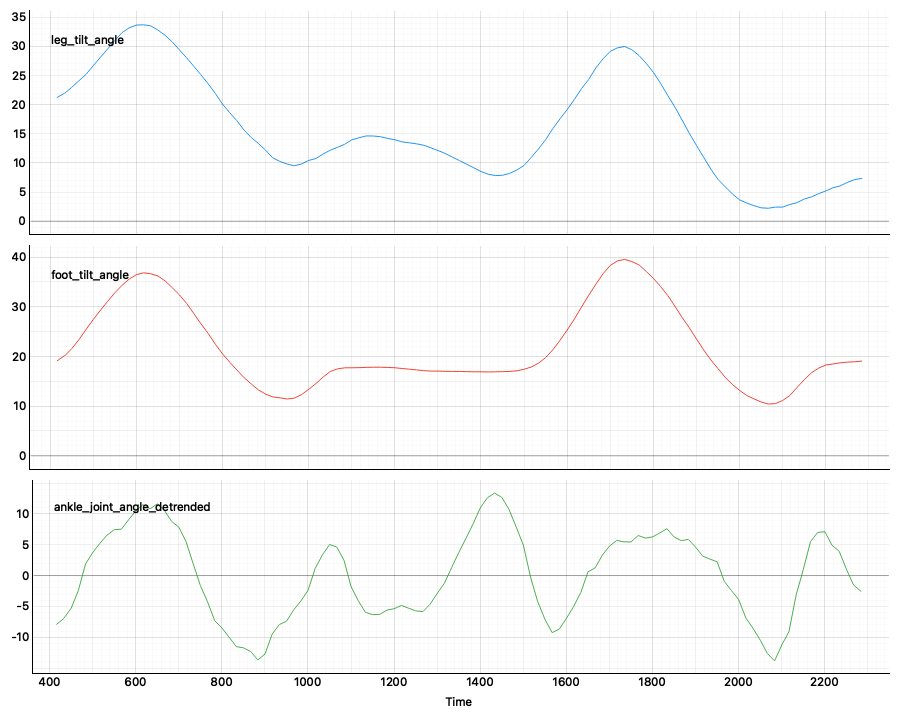

The data file committed next to this chart (first rows):
Time, Ankle angle.ankle/0/X, Ankle angle.ankle/0/Y, Ankle angle.foot/0/X, Ankle angle.foot/0/Y, Ankle angle.knee/0/X, Ankle angle.knee/0/Y, Ankle angle/o/X, Ankle angle/o/Y, Ankle angle/a/X, Ankle angle/a/Y, Ankle angle/b/X, Ankle angle/b/Y, ankle_x_filtered, ankle_y_filtered, foot_x_filtered, foot_y_filtered, knee_x_filtered, knee_y_filtered, leg_tilt_angle, foot_tilt_angle, ankle_joint_angle, ankle_joint_angle_trend, ankle_joint_angle_detrended
416.8, 160.2, 10.08, 140.3, 3.41, 151.2, 34.19, 160.2, 10.08, 140.3, 3.41, 151.2, 34.19, 160.1, 10.26, 140.3, 3.403, 150.8, 34.35, 21.2, 19.11, -2.096, -0.5353, -7.805
433.4, 160.2, 10.14, 140.4, 3.369, 150.5, 34.39, 160.2, 10.14, 140.4, 3.369, 150.5, 34.39, 159.9, 10.59, 140.3, 3.407, 150.2, 34.57, 21.92, 20.12, -1.799, -0.4214, -6.886
450.1, 159.6, 10.94, 140.2, 3.416, 149.7, 34.8, 159.6, 10.94, 140.2, 3.416, 149.7, 34.8, 159.5, 11.06, 140.2, 3.409, 149.4, 34.9, 22.97, 21.6, -1.37, -0.3075, -5.311
466.8, 159.1, 11.71, 140.1, 3.428, 148.5, 35.31, 159.1, 11.71, 140.1, 3.428, 148.5, 35.31, 159.1, 11.64, 140.1, 3.423, 148.5, 35.27, 24.1, 23.42, -0.676, -0.1935, -2.412
483.4, 158.6, 12.42, 140.1, 3.425, 147.3, 35.83, 158.6, 12.42, 140.1, 3.425, 147.3, 35.83, 158.6, 12.32, 140, 3.466, 147.6, 35.7, 25.2, 25.5, 0.2958, -0.07961, 1.877
500.1, 158.1, 12.96, 140, 3.479, 146.7, 36.02, 158.1, 12.96, 140, 3.479, 146.7, 36.02, 158.1, 13.01, 139.9, 3.541, 146.4, 36.17, 26.7, 27.48, 0.7785, 0.03432, 3.721
516.8, 157.6, 13.54, 139.8, 3.58, 145.7, 36.55, 157.6, 13.54, 139.8, 3.58, 145.7, 36.55, 157.5, 13.73, 139.6, 3.69, 145.3, 36.64, 28.13, 29.33, 1.195, 0.1483, 5.236
533.5, 157, 14.43, 139.4, 3.793, 143.9, 37.12, 157, 14.43, 139.4, 3.793, 143.9, 37.12, 156.9, 14.5, 139.4, 3.896, 144.1, 37.14, 29.55, 31.13, 1.575, 0.2622, 6.562
550.1, 156.3, 15.32, 139, 4.173, 142.8, 37.69, 156.3, 15.32, 139, 4.173, 142.8, 37.69, 156.2, 15.3, 139, 4.153, 142.8, 37.72, 30.99, 32.85, 1.861, 0.3761, 7.426
566.8, 155.6, 16.27, 138.7, 4.454, 141.3, 38.32, 155.6, 16.27, 138.7, 4.454, 141.3, 38.32, 155.5, 16.15, 138.4, 4.502, 141.4, 38.31, 32.36, 34.35, 1.995, 0.4901, 7.523
583.5, 154.7, 16.94, 138.1, 4.766, 140.2, 38.92, 154.7, 16.94, 138.1, 4.766, 140.2, 38.92, 154.6, 16.94, 137.8, 4.893, 140.3, 38.9, 33.18, 35.6, 2.412, 0.604, 9.038
600.1, 153.8, 17.77, 137.1, 5.325, 139.1, 39.47, 153.8, 17.77, 137.1, 5.325, 139.1, 39.47, 153.6, 17.64, 136.9, 5.259, 139.1, 39.45, 33.67, 36.48, 2.816, 0.7179, 10.49
616.8, 152.8, 18.39, 136.2, 5.749, 138, 40.12, 152.8, 18.39, 136.2, 5.749, 138, 40.12, 152.4, 18.18, 135.7, 5.651, 137.8, 40.04, 33.72, 36.85, 3.131, 0.8319, 11.49
633.5, 151.3, 18.81, 134.4, 6.004, 136.9, 40.42, 151.3, 18.81, 134.4, 6.004, 136.9, 40.42, 151.1, 18.59, 134.3, 6.059, 136.6, 40.5, 33.54, 36.66, 3.112, 0.9458, 10.83
650.2, 149.6, 18.96, 132.8, 6.414, 135.1, 41.27, 149.6, 18.96, 132.8, 6.414, 135.1, 41.27, 149.5, 18.8, 132.6, 6.391, 135.3, 40.85, 32.82, 36.2, 3.383, 1.06, 11.61
666.8, 148, 18.99, 130.8, 6.805, 133.8, 41.22, 148, 18.99, 130.8, 6.805, 133.8, 41.22, 147.7, 18.81, 130.5, 6.646, 133.8, 41.09, 31.92, 35.21, 3.282, 1.174, 10.54
683.5, 145.9, 18.82, 128.6, 6.984, 132.7, 41.23, 145.9, 18.82, 128.6, 6.984, 132.7, 41.23, 145.8, 18.61, 128.2, 6.865, 132.3, 41.27, 30.78, 33.82, 3.04, 1.288, 8.763
700.2, 143.8, 18.44, 125.8, 7.021, 130.8, 41.3, 143.8, 18.44, 125.8, 7.021, 130.8, 41.3, 143.6, 18.33, 125.7, 6.976, 130.7, 41.21, 29.41, 32.38, 2.97, 1.402, 7.843
716.8, 141.5, 17.82, 123.2, 7.102, 129, 41.31, 141.5, 17.82, 123.2, 7.102, 129, 41.31, 141.3, 17.9, 123, 7.052, 128.9, 41.15, 28.06, 30.67, 2.617, 1.515, 5.51
733.5, 138.8, 17.56, 120.1, 6.969, 127.3, 40.96, 138.8, 17.56, 120.1, 6.969, 127.3, 40.96, 138.8, 17.42, 120.1, 7.192, 127, 40.99, 26.61, 28.61, 2.008, 1.629, 1.892
750.2, 136.3, 16.88, 117.2, 7.184, 124.7, 40.93, 136.3, 16.88, 117.2, 7.184, 124.7, 40.93, 136.2, 16.92, 117.1, 7.366, 125.1, 40.72, 25.13, 26.55, 1.419, 1.743, -1.623
766.8, 133.6, 16.39, 114.1, 7.683, 123.3, 40.43, 133.6, 16.39, 114.1, 7.683, 123.3, 40.43, 133.6, 16.44, 114.1, 7.511, 123.1, 40.44, 23.6, 24.61, 1.006, 1.857, -4.256
783.5, 131, 15.95, 111.1, 7.89, 121.2, 39.98, 131, 15.95, 111.1, 7.89, 121.2, 39.98, 130.9, 15.95, 111.1, 7.772, 121.1, 40.13, 21.94, 22.44, 0.506, 1.971, -7.326
800.2, 128.2, 15.44, 107.9, 7.828, 119.1, 39.88, 128.2, 15.44, 107.9, 7.828, 119.1, 39.88, 128.2, 15.46, 108.2, 7.977, 119.3, 39.75, 20.11, 20.5, 0.3863, 2.085, -8.494
816.9, 125.3, 15.08, 105.2, 8.274, 117.5, 39.41, 125.3, 15.08, 105.2, 8.274, 117.5, 39.41, 125.7, 14.99, 105.4, 8.073, 117.4, 39.4, 18.64, 18.84, 0.2019, 2.199, -9.986
833.5, 123, 14.41, 102.8, 8.208, 115.5, 39.04, 123, 14.41, 102.8, 8.208, 115.5, 39.04, 123.2, 14.5, 102.8, 8.15, 115.6, 39.04, 17.26, 17.27, 0.009152, 2.313, -11.52
850.2, 120.9, 14.06, 100.1, 8.163, 114, 38.7, 120.9, 14.06, 100.1, 8.163, 114, 38.7, 120.9, 13.99, 100.4, 8.212, 114, 38.57, 15.64, 15.72, 0.08437, 2.427, -11.71
866.9, 118.7, 13.49, 98.03, 8.275, 111.9, 38.17, 118.7, 13.49, 98.03, 8.275, 111.9, 38.17, 118.7, 13.46, 98.14, 8.152, 112.4, 38.14, 14.38, 14.46, 0.08188, 2.541, -12.29
883.5, 116.5, 12.91, 95.75, 8.141, 111.1, 37.52, 116.5, 12.91, 95.75, 8.141, 111.1, 37.52, 116.7, 12.94, 95.99, 8.055, 110.9, 37.63, 13.35, 13.27, -0.08053, 2.655, -13.68
900.2, 114.5, 12.41, 94.04, 7.972, 109.4, 37.27, 114.5, 12.41, 94.04, 7.972, 109.4, 37.27, 114.8, 12.4, 94.14, 7.841, 109.5, 37.12, 12.19, 12.41, 0.2224, 2.769, -12.73
916.9, 113, 11.85, 91.99, 7.725, 107.9, 36.49, 113, 11.85, 91.99, 7.725, 107.9, 36.49, 113.1, 11.84, 92.48, 7.5, 108.4, 36.54, 10.87, 11.86, 0.9842, 2.883, -9.492
933.6, 111.6, 11.34, 90.86, 7.092, 107.2, 36.12, 111.6, 11.34, 90.86, 7.092, 107.2, 36.12, 111.6, 11.31, 91.06, 7.057, 107.2, 35.98, 10.26, 11.67, 1.408, 2.997, -7.942
950.2, 110.2, 10.68, 89.74, 6.569, 106.4, 35.28, 110.2, 10.68, 89.74, 6.569, 106.4, 35.28, 110.4, 10.7, 89.84, 6.545, 106.1, 35.33, 9.807, 11.44, 1.63, 3.111, -7.403
966.9, 109.1, 10.27, 88.66, 5.925, 105.1, 34.71, 109.1, 10.27, 88.66, 5.925, 105.1, 34.71, 109.3, 10.15, 88.95, 5.969, 105.2, 34.86, 9.507, 11.62, 2.114, 3.224, -5.553
983.6, 108.2, 9.387, 87.96, 5.411, 104.2, 34.04, 108.2, 9.387, 87.96, 5.411, 104.2, 34.04, 108.4, 9.806, 88.21, 5.391, 104.1, 34.44, 9.82, 12.33, 2.511, 3.338, -4.135
1000, 107.5, 9.102, 87.55, 4.848, 103, 34.13, 107.5, 9.102, 87.55, 4.848, 103, 34.13, 107.7, 9.544, 87.65, 4.777, 103.1, 34.13, 10.43, 13.4, 2.974, 3.452, -2.393
1017, 107.1, 9.597, 87.16, 4.2, 102, 34.05, 107.1, 9.597, 87.16, 4.2, 102, 34.05, 107, 9.363, 87.28, 4.242, 102.3, 33.95, 10.76, 14.56, 3.799, 3.566, 1.165
1034, 106.4, 9.365, 86.91, 3.499, 101.3, 33.73, 106.4, 9.365, 86.91, 3.499, 101.3, 33.73, 106.6, 9.339, 87.06, 3.796, 101.6, 33.9, 11.52, 15.87, 4.35, 3.68, 3.348
1050, 105.8, 9.362, 86.82, 3.254, 101.1, 33.77, 105.8, 9.362, 86.82, 3.254, 101.1, 33.77, 106.2, 9.361, 86.92, 3.459, 101, 33.83, 12.19, 16.99, 4.8, 3.794, 5.03
1067, 106, 9.27, 86.87, 3.179, 100.3, 33.83, 106, 9.27, 86.87, 3.179, 100.3, 33.83, 106, 9.288, 86.85, 3.243, 100.5, 33.73, 12.67, 17.51, 4.834, 3.908, 4.631
1084, 105.9, 9.211, 86.83, 3.162, 100, 33.77, 105.9, 9.211, 86.83, 3.162, 100, 33.77, 105.9, 9.254, 86.83, 3.158, 100.2, 33.67, 13.2, 17.72, 4.523, 4.022, 2.506
1100, 106, 9.234, 86.83, 3.123, 99.87, 33.51, 106, 9.234, 86.83, 3.123, 99.87, 33.51, 105.9, 9.218, 86.82, 3.119, 99.84, 33.61, 13.96, 17.73, 3.774, 4.136, -1.808
1117, 105.9, 9.193, 86.8, 3.073, 99.6, 33.46, 105.9, 9.193, 86.8, 3.073, 99.6, 33.46, 105.8, 9.181, 86.81, 3.089, 99.62, 33.53, 14.32, 17.75, 3.434, 4.25, -4.08
1134, 105.7, 9.181, 86.79, 3.06, 99.36, 33.47, 105.7, 9.181, 86.79, 3.06, 99.36, 33.47, 105.8, 9.17, 86.81, 3.062, 99.48, 33.47, 14.63, 17.8, 3.17, 4.364, -5.967
1150, 105.7, 9.084, 86.81, 3.029, 99.27, 33.45, 105.7, 9.084, 86.81, 3.029, 99.27, 33.45, 105.8, 9.156, 86.81, 3.042, 99.46, 33.48, 14.63, 17.84, 3.211, 4.478, -6.334
1167, 105.9, 9.157, 86.82, 3.023, 99.32, 33.47, 105.9, 9.157, 86.82, 3.023, 99.32, 33.47, 105.8, 9.151, 86.82, 3.032, 99.54, 33.5, 14.5, 17.84, 3.336, 4.592, -6.279
1184, 105.9, 9.165, 86.83, 3.024, 99.76, 33.55, 105.9, 9.165, 86.83, 3.024, 99.76, 33.55, 105.8, 9.115, 86.84, 3.026, 99.63, 33.51, 14.21, 17.79, 3.586, 4.706, -5.596
1200, 106, 9.169, 86.86, 3.024, 99.96, 33.55, 106, 9.169, 86.86, 3.024, 99.96, 33.55, 105.8, 9.1, 86.85, 3.026, 99.76, 33.51, 13.99, 17.73, 3.744, 4.82, -5.376
1217, 105.6, 8.999, 86.86, 3.028, 99.85, 33.55, 105.6, 8.999, 86.86, 3.028, 99.85, 33.55, 105.8, 9.044, 86.86, 3.029, 99.91, 33.51, 13.62, 17.59, 3.965, 4.933, -4.844
1234, 105.9, 9.007, 86.87, 3.031, 99.89, 33.46, 105.9, 9.007, 86.87, 3.031, 99.89, 33.46, 105.9, 9.002, 86.87, 3.032, 100, 33.49, 13.46, 17.45, 3.99, 5.047, -5.287
1250, 105.9, 8.881, 86.87, 3.039, 100.1, 33.45, 105.9, 8.881, 86.87, 3.039, 100.1, 33.45, 105.9, 8.955, 86.87, 3.034, 100.1, 33.45, 13.29, 17.3, 4.018, 5.161, -5.714
1267, 106, 8.953, 86.88, 3.038, 100.2, 33.42, 106, 8.953, 86.88, 3.038, 100.2, 33.42, 105.9, 8.912, 86.88, 3.035, 100.2, 33.43, 13.05, 17.15, 4.105, 5.275, -5.851
1284, 106.1, 8.937, 86.89, 3.032, 100.4, 33.39, 106.1, 8.937, 86.89, 3.032, 100.4, 33.39, 105.9, 8.877, 86.89, 3.038, 100.4, 33.43, 12.6, 17.06, 4.459, 5.389, -4.649
1300, 105.8, 8.783, 86.9, 3.035, 100.6, 33.44, 105.8, 8.783, 86.9, 3.035, 100.6, 33.44, 105.9, 8.872, 86.89, 3.04, 100.6, 33.42, 12.13, 17.06, 4.927, 5.503, -2.879
1317, 105.8, 8.831, 86.89, 3.046, 100.8, 33.46, 105.8, 8.831, 86.89, 3.046, 100.8, 33.46, 105.9, 8.852, 86.89, 3.045, 100.8, 33.41, 11.64, 17.01, 5.37, 5.617, -1.234
1334, 105.8, 8.855, 86.89, 3.051, 101, 33.38, 105.8, 8.855, 86.89, 3.051, 101, 33.38, 105.8, 8.835, 86.89, 3.052, 101, 33.44, 11.01, 16.99, 5.988, 5.731, 1.283
1350, 105.9, 8.857, 86.89, 3.062, 101.3, 33.38, 105.9, 8.857, 86.89, 3.062, 101.3, 33.38, 105.8, 8.842, 86.9, 3.058, 101.3, 33.46, 10.4, 16.99, 6.591, 5.845, 3.731
1367, 105.8, 8.85, 86.9, 3.063, 101.5, 33.52, 105.8, 8.85, 86.9, 3.063, 101.5, 33.52, 105.8, 8.836, 86.9, 3.062, 101.6, 33.47, 9.786, 16.95, 7.167, 5.959, 6.039
1384, 105.9, 8.819, 86.91, 3.067, 101.9, 33.54, 105.9, 8.819, 86.91, 3.067, 101.9, 33.54, 105.9, 8.834, 86.91, 3.065, 101.9, 33.51, 9.169, 16.92, 7.75, 6.073, 8.385
1400, 105.9, 8.801, 86.91, 3.067, 102.2, 33.53, 105.9, 8.801, 86.91, 3.067, 102.2, 33.53, 105.9, 8.833, 86.91, 3.066, 102.2, 33.54, 8.53, 16.91, 8.381, 6.187, 10.97
... 53 more rows
